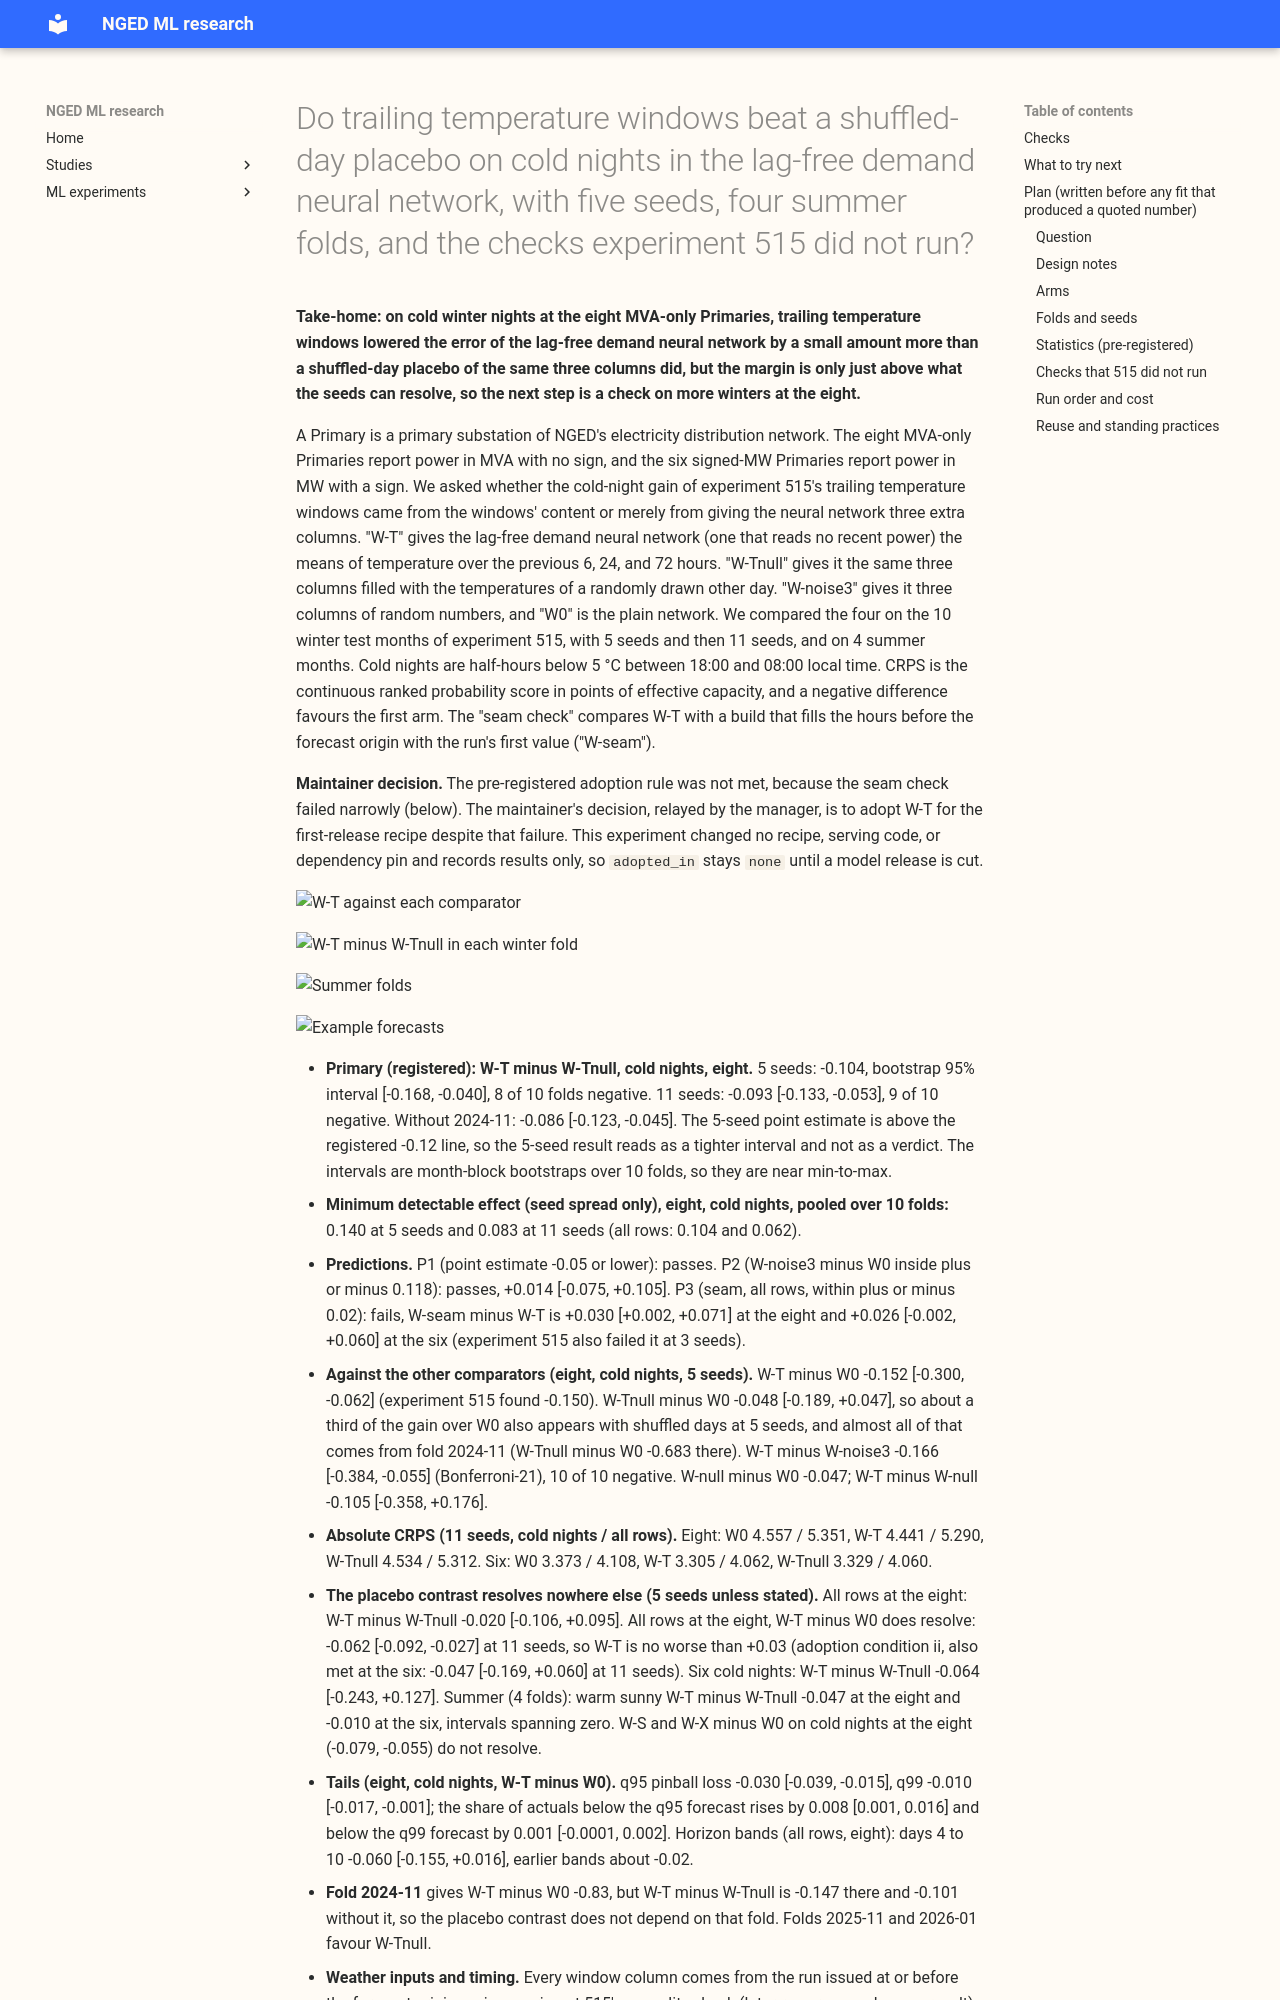

repository: openclimatefix/nged-ml-research · page: ml-experiments/00526-lagless-demand-network-trailing-weather-window-placebo-repeat/result/index.html · generator: mkdocs

---
id: "00526"
slug: lagless-demand-network-trailing-weather-window-placebo-repeat
title: >-
  Do trailing temperature windows beat a shuffled-day placebo on cold nights in the lag-free demand
  neural network, with five seeds, four summer folds, and the checks experiment 515 did not run?
theme: demand-inputs
also_relevant_to: []
status: done
verdict: partly supported
best_arm: W-T
production_status: candidate
adopted_in: none
kind: other
protocol: demand-v2
size: >-
  complex. Stored: pretrained and fine-tuned lag-free networks, their raw quantile forecasts, and a
  mixture-mean column, under this experiment's private data folder only; every earlier experiment is
  read and never written. Serving path: not touched (this repository holds none). Degradation rule:
  not touched. Designs: more than one defensible (how the placebo matches the three real columns,
  what
  the column-count control is made of, how seeds are added without refitting), so the plan fixes
  each
  before any score is read. Callers: this folder's scripts import experiments 397, 428, 510, and 515
  and the `studies` evaluation code. One Sonnet plan review, one Sonnet code review before the first
  fit that produces quoted numbers, one Sonnet results review, and two Sonnet write-up reviews.
hypothesis: >-
  Experiment 515 found that trailing temperature windows (W-T) lower cold-night CRPS at the eight
  MVA-only Primaries by 0.150 points, but a shuffled-day placebo over nine columns (W-null) lowered
  it by 0.071, and W-T minus W-null was -0.079 [-0.290, +0.089]. That comparison mixes real against
  shuffled windows with three columns against nine. The claim here is that W-T beats a shuffled-day
  placebo built from exactly W-T's three columns (W-Tnull) on cold nights at the eight, so the gain
  comes from the content of the windows and not from extra input columns or from the fold in which
  W0 scores badly.
prediction: >-
  Written before any score is read. Sign convention for every prediction: a contrast is the first
  arm's CRPS minus the second arm's CRPS in points, so negative favours the first arm. P1 (primary,
  W-T minus W-Tnull, cold nights, the eight MVA-only Primaries, 10 winter folds, 5 seeds): the
  point estimate is -0.05 or lower. P1 fails if it is above -0.03; between -0.05 and -0.03 it is
  inconclusive. The observed 515 contrast against the nine-column placebo was -0.079. P2
  (column-count
  control, cold nights, the eight): W-noise3 minus W0 lies inside plus or minus the pooled
  cold-night minimum detectable effect at 5 seeds (0.118); P2 fails if it lies outside. P3 (seam,
  all
  rows, 10 winter folds, both groups): the pooled paired contrast between the two seam builds of W-T
  at
  5 seeds has a point estimate within plus or minus 0.02. P3 fails if it lies outside, as 515's
  3-seed contrast did (+0.025 at the eight, +0.023 at the six).
decision_rule: >-
  Pre-registered before any number is read. The primary contrast is W-T minus W-Tnull, cold nights,
  the eight MVA-only Primaries, 10 winter folds, 5 seeds, with a 95% month-block bootstrap interval
  (1 test, level 0.05). The result is worded as a tighter interval and not as a verdict, unless the
  point estimate is below -0.12 (the 95% half-width at 5 seeds is about 0.12). A contrast inside the
  minimum detectable effect is worded "not shown", never "no effect". The 11-seed extension of W0,
  W-T,
  and W-Tnull on the winter folds repeats the primary at 11 seeds, and the 11-seed reading is the
  one
  that the adoption rule uses. Adoption rule for the first-release recipe, applied to those readings
  only: adopt W-T if (i) the cold-night interval of W-T minus W-Tnull at the eight (11 seeds, level
  0.05) and the cold-night interval of W-T minus W-noise3 at the eight (5 seeds, Bonferroni level
  for
  21
  tests) both exclude zero, (ii) the point estimate of W-T minus W0 on all rows is no worse than
  +0.03
  at
  both the eight and the six, and (iii) the seam check P3 passes. The secondary family is 21 tests,
  Bonferroni-corrected. Every other contrast is descriptive and uncorrected. Fold 2024-11 is
  reported
  with and without, descriptively, and takes no part in any rule. Recipes and serving code are not
  changed by this experiment; it records results only.
benchmark: >-
  The 37-column base (arm W0) on the same folds, rows, and seeds, with seeds 0 to 2 read from
  experiment 515 (and experiment 513's `P0` for 2025-12, 2026-01, and 2026-03) and seeds 3 and 4
  fitted
  here. The placebo comparators are W-Tnull and W-null.
row_set_id: experiment_526_v1
metric: >-
  CRPS in points of effective capacity at the eight MVA-only and the six signed-MW Primaries, on all
  rows, cold nights, cold sunny, and warm sunny slices; q95 and q99 pinball loss on cold nights; the
  absolute error of the mixture-mean forecast and the median minus the mean forecast; CRPS by
  horizon
  band (day 1, days 2 to 3, days 4 to 10).
headline: >-
  On cold nights at the eight MVA-only Primaries (substations whose metered power has no sign), the
  trailing temperature windows (W-T) lowered CRPS by 0.093 points of capacity more than a
  shuffled-day
  placebo of the same three columns (11 seeds, interval -0.133 to -0.053, 9 of 10 folds). That
  difference is only just above the 0.083 minimum detectable effect, nothing resolves at the six
  signed-MW Primaries or in summer, and the seam check failed.
take_home_message: >-
  Trailing temperature windows lowered cold-night error at the eight MVA-only Primaries by 0.093
  points of capacity more than a shuffled-day placebo of the same three columns did (11 seeds, 9 of
  10 folds), which is a small gain only just above what the seeds can resolve. Nothing resolved at
  the
  six signed-MW Primaries or in summer, and the check that persistence-filled windows match the
  default build failed, so this is a candidate and not a settled result.
lessons: >-
  A placebo built from exactly the same columns as the real windows is the right comparator. Most of
  the placebo's own gain over the plain network comes from one fold (2024-11), so a gain over the
  plain network overstates what the window content contributes.
advice:
  - >-
    Compare any new window or lag column with a shuffled-day placebo of exactly the same columns and
    with frozen noise columns of the same count (W-T minus W-Tnull, W-T minus W-noise3).
  - >-
    Use 11 seeds for cold-night contrasts at the eight, because th
